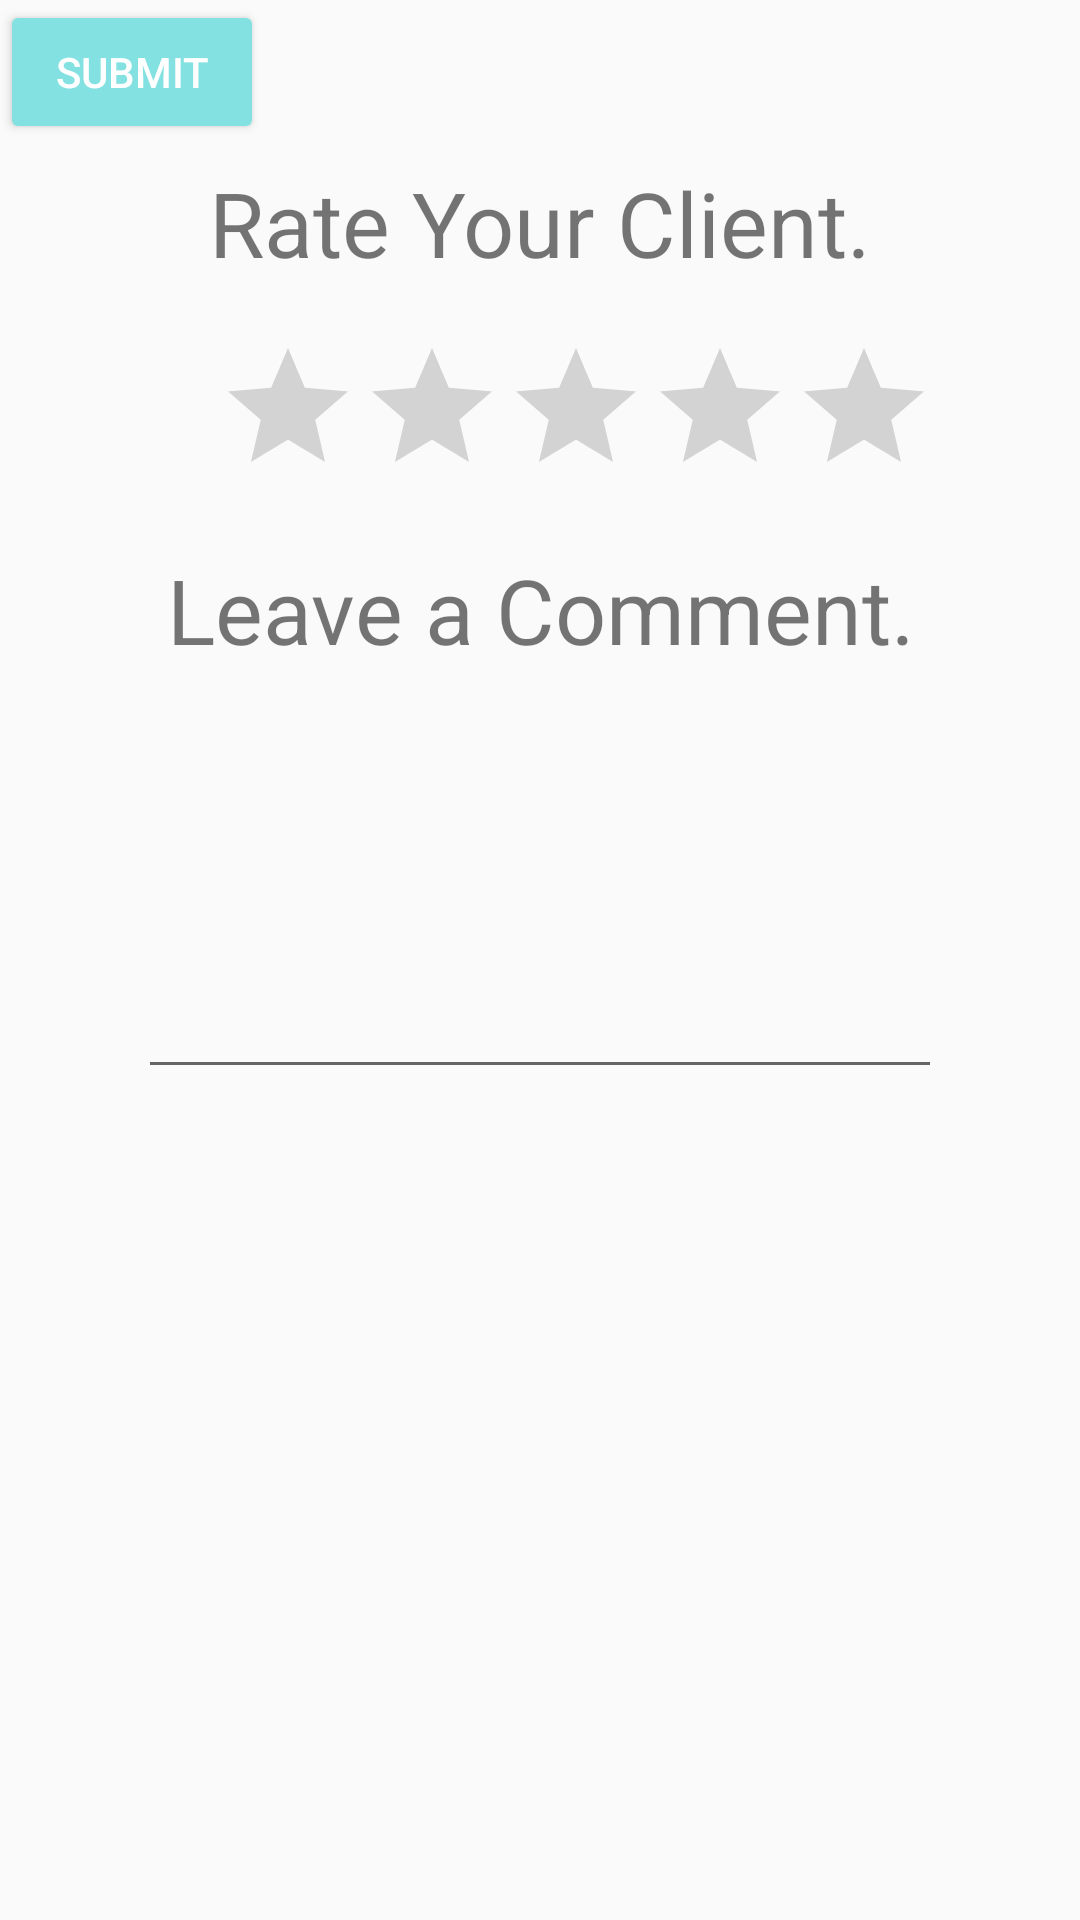

The Android layout XML behind this screen, and the referenced resources:
<!-- AndroidManifest.xml: application theme AppTheme -->
<!-- res/layout/activity_client_review.xml -->
<?xml version="1.0" encoding="utf-8"?>
<android.support.constraint.ConstraintLayout xmlns:android="http://schemas.android.com/apk/res/android"
    xmlns:app="http://schemas.android.com/apk/res-auto"
    xmlns:tools="http://schemas.android.com/tools"
    android:layout_width="match_parent"
    android:layout_height="match_parent">

    <EditText
        android:id="@+id/clientreviewtextbox"
        android:layout_width="268dp"
        android:layout_height="126dp"
        android:layout_marginLeft="8dp"
        android:layout_marginRight="8dp"
        android:layout_marginTop="237dp"
        android:ems="10"
        android:inputType="textMultiLine"
        app:layout_constraintLeft_toLeftOf="parent"
        app:layout_constraintRight_toRightOf="parent"
        app:layout_constraintTop_toTopOf="parent" />

    <TextView
        android:id="@+id/textView6"
        android:layout_width="268dp"
        android:layout_height="54dp"
        android:layout_marginLeft="8dp"
        android:layout_marginRight="8dp"
        android:layout_marginTop="183dp"
        android:text="Leave a Comment."
        android:textAlignment="center"
        android:textSize="30sp"
        app:layout_constraintLeft_toLeftOf="parent"
        app:layout_constraintRight_toRightOf="parent"
        app:layout_constraintTop_toTopOf="parent" />

    <RatingBar
        android:id="@+id/clientreviewratingBar"
        android:layout_width="wrap_content"
        android:layout_height="wrap_content"
        android:layout_marginLeft="72dp"
        android:layout_marginRight="8dp"
        android:layout_marginTop="112dp"
        app:layout_constraintHorizontal_bias="0.0"
        app:layout_constraintLeft_toLeftOf="parent"
        app:layout_constraintRight_toRightOf="parent"
        app:layout_constraintTop_toTopOf="parent" />

    <TextView
        android:id="@+id/textView5"
        android:layout_width="274dp"
        android:layout_height="58dp"
        android:layout_marginLeft="8dp"
        android:layout_marginRight="8dp"
        android:layout_marginTop="54dp"
        android:text="Rate Your Client."
        android:textAlignment="center"
        android:textSize="30sp"
        app:layout_constraintLeft_toLeftOf="parent"
        app:layout_constraintRight_toRightOf="parent"
        app:layout_constraintTop_toTopOf="parent" />

    <Button
        android:id="@+id/clientreviewsubmit"
        style="@style/Widget.AppCompat.Button.Colored"
        android:layout_width="wrap_content"
        android:layout_height="wrap_content"
        android:text="Submit"
        tools:layout_editor_absoluteX="147dp"
        tools:layout_editor_absoluteY="406dp" />
</android.support.constraint.ConstraintLayout>
<!-- resources referenced by this layout -->
<resources>
  <style name="AppTheme" parent="Theme.AppCompat.Light.DarkActionBar">
          
          <item name="colorPrimary">@color/colorPrimary</item>
          <item name="colorPrimaryDark">@color/colorPrimaryDark</item>
          <item name="colorAccent">@color/colorAccent</item>
          <item name="android:textColorPrimary">@color/primary_text_material_light</item>
          <item name="android:statusBarColor">@color/colorPrimary</item>
      </style>
  <color name="colorPrimary">#232323</color>
  <color name="colorPrimaryDark">#070707</color>
  <color name="colorAccent">#84e1e1</color>
  <color name="primary_text_material_light">#8c8c8c</color>
</resources>
